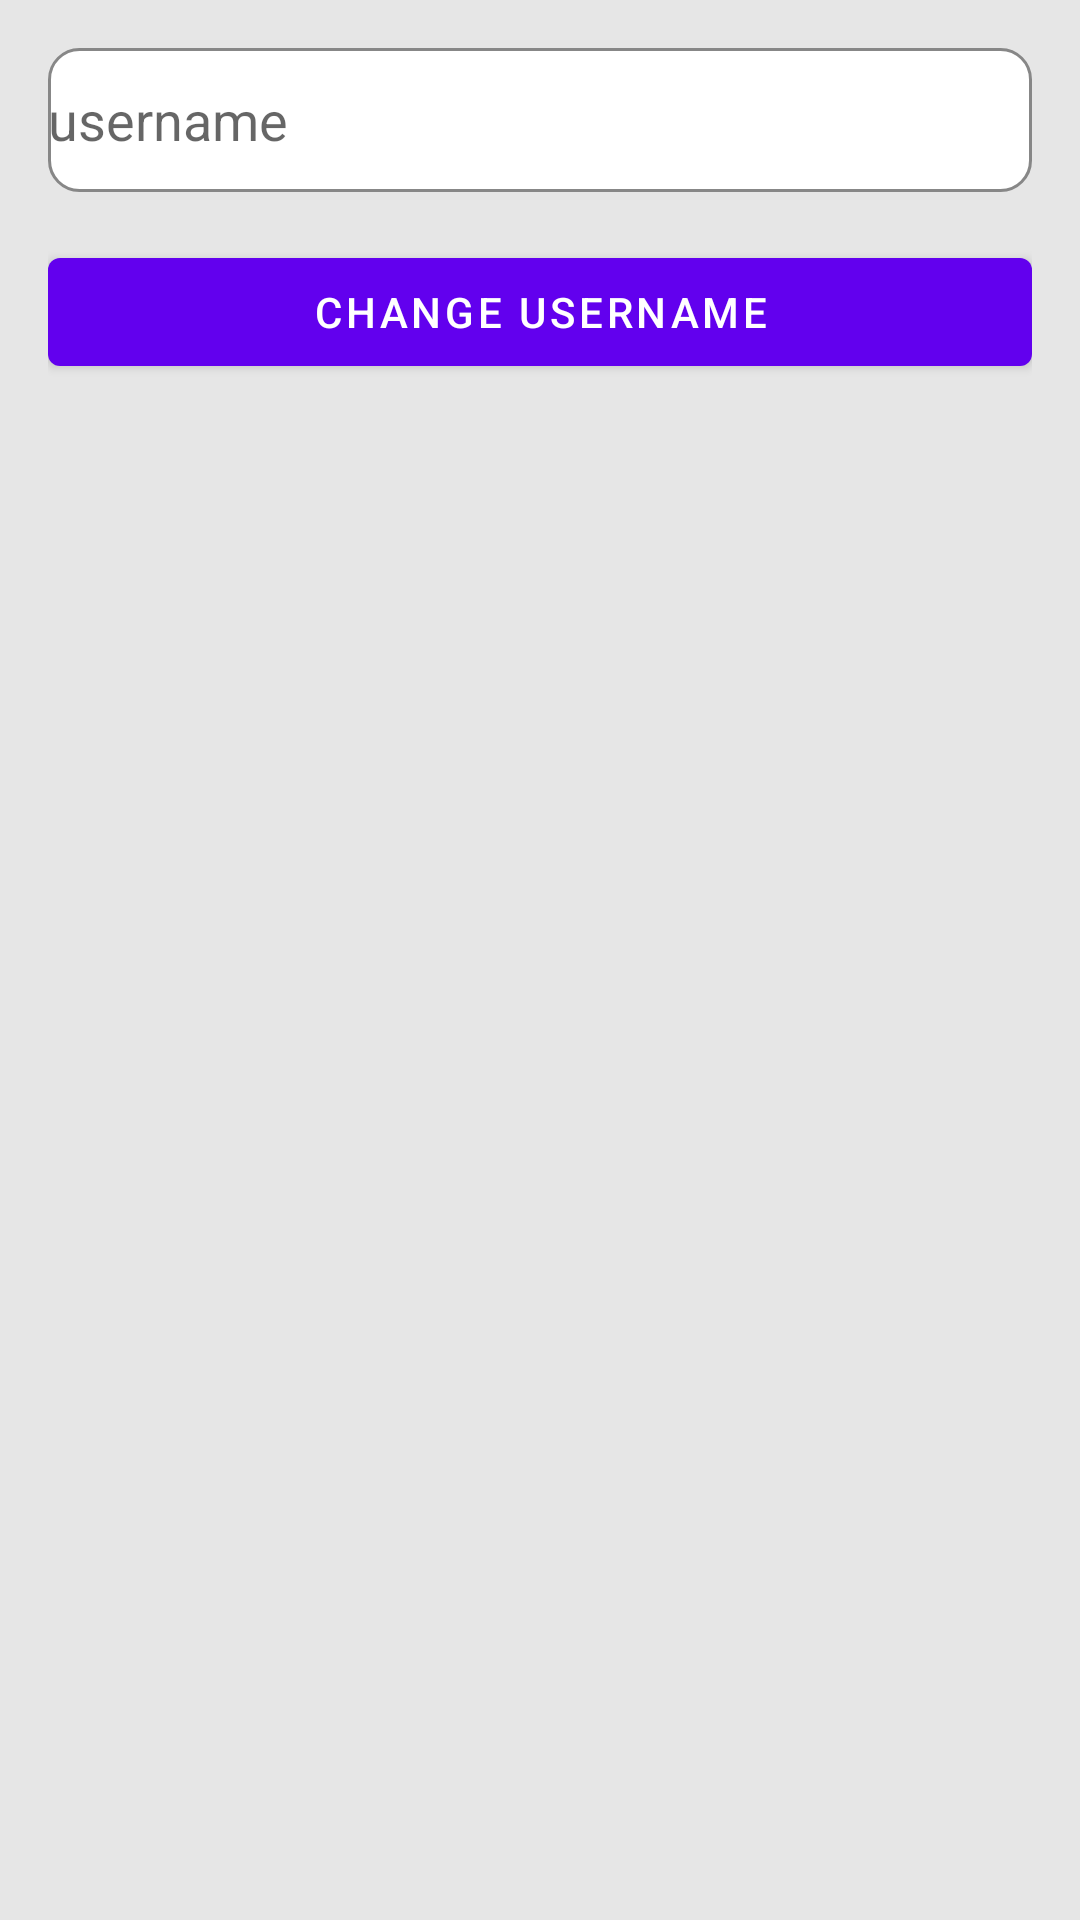

Android layout source for this screen:
<!-- AndroidManifest.xml: application theme Theme.RsesTok -->
<!-- res/layout/change_username.xml -->
<?xml version="1.0" encoding="utf-8"?>
<androidx.constraintlayout.widget.ConstraintLayout xmlns:android="http://schemas.android.com/apk/res/android"
    xmlns:app="http://schemas.android.com/apk/res-auto"
    xmlns:tools="http://schemas.android.com/tools"
    android:layout_width="300dp"
    android:layout_height="wrap_content"
    android:background="@color/gray2"
    android:padding="@dimen/activity_vertical_margin">

    <EditText
        android:id="@+id/input_username"
        android:layout_width="0dp"
        android:layout_height="wrap_content"
        android:background="@drawable/custom_input"
        android:drawableStart="@drawable/register24"
        android:drawablePadding="10dp"
        android:ems="10"
        android:hint="@string/username"
        android:inputType="textPersonName"
        android:minHeight="48dp"
        app:layout_constraintEnd_toEndOf="parent"
        app:layout_constraintStart_toStartOf="parent"
        app:layout_constraintTop_toTopOf="parent" />

    <Button
        android:id="@+id/change_username"
        android:layout_width="0dp"
        android:layout_height="wrap_content"
        android:layout_marginTop="@dimen/activity_vertical_margin"
        android:text="change username"
        app:layout_constraintEnd_toEndOf="@+id/input_username"
        app:layout_constraintStart_toStartOf="@+id/input_username"
        app:layout_constraintTop_toBottomOf="@+id/input_username" />
</androidx.constraintlayout.widget.ConstraintLayout>
<!-- resources referenced by this layout -->
<resources>
  <color name="gray2">#E6E6E6</color>
  <dimen name="activity_vertical_margin">16dp</dimen>
  <!-- drawable custom_input (drawable) -->
  <?xml version="1.0" encoding="utf-8"?>
  <selector xmlns:android="http://schemas.android.com/apk/res/android">
      <item android:state_enabled="true" android:state_focused="true">
          <shape android:shape="rectangle">
              <solid android:color="@color/white" />
              <corners android:radius="10dp" />
              <stroke android:color="@color/purple_200" android:width="1dp" />
          </shape>
      </item>
  
      <item android:state_enabled="true">
          <shape android:shape="rectangle">
              <solid android:color="@color/white" />
              <corners android:radius="10dp" />
              <stroke android:color="@color/gray" android:width="1dp" />
          </shape>
      </item>
  </selector>
  <string name="username">username</string>
  <style name="Theme.RsesTok" parent="Theme.MaterialComponents.DayNight.NoActionBar">
          
          <item name="colorPrimary">@color/purple_500</item>
          <item name="colorPrimaryVariant">@color/purple_700</item>
          <item name="colorOnPrimary">@color/white</item>
          
          <item name="colorSecondary">@color/teal_200</item>
          <item name="colorSecondaryVariant">@color/teal_700</item>
          <item name="colorOnSecondary">@color/black</item>
          
          <item name="android:statusBarColor" tools:targetApi="l">?attr/colorOnPrimary</item>
          
      </style>
  <color name="white">#FFFFFFFF</color>
  <color name="purple_200">#FFBB86FC</color>
  <color name="gray">#878787</color>
  <color name="purple_500">#FF6200EE</color>
  <color name="purple_700">#FF3700B3</color>
  <color name="teal_200">#FF03DAC5</color>
  <color name="teal_700">#FF018786</color>
  <color name="black">#FF000000</color>
</resources>
